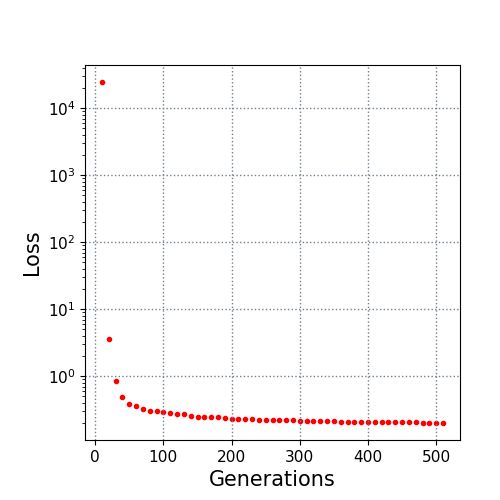

Values plotted in this chart, from the file beside it:
10.0, 24569.616093
20.0, 3.623
30.0, 0.8424
40.0, 0.4857
50.0, 0.3872
60.0, 0.3643
70.0, 0.3222
80.0, 0.3071
90.0, 0.2985
100.0, 0.2938
110.0, 0.2848
120.0, 0.2771
130.0, 0.2702
140.0, 0.2547
150.0, 0.2498
160.0, 0.249
170.0, 0.2442
180.0, 0.2434
190.0, 0.2351
200.0, 0.2319
210.0, 0.2319
220.0, 0.2298
230.0, 0.2289
240.0, 0.2254
250.0, 0.2222
260.0, 0.2205
270.0, 0.2205
280.0, 0.219
290.0, 0.2189
300.0, 0.2178
310.0, 0.2176
320.0, 0.2176
330.0, 0.214
340.0, 0.214
350.0, 0.214
360.0, 0.2113
370.0, 0.2108
380.0, 0.2107
390.0, 0.2105
400.0, 0.2105
410.0, 0.2094
420.0, 0.2078
430.0, 0.2062
440.0, 0.2062
450.0, 0.2062
460.0, 0.2062
470.0, 0.2062
480.0, 0.2029
490.0, 0.2029
500.0, 0.2016
510.0, 0.2012
